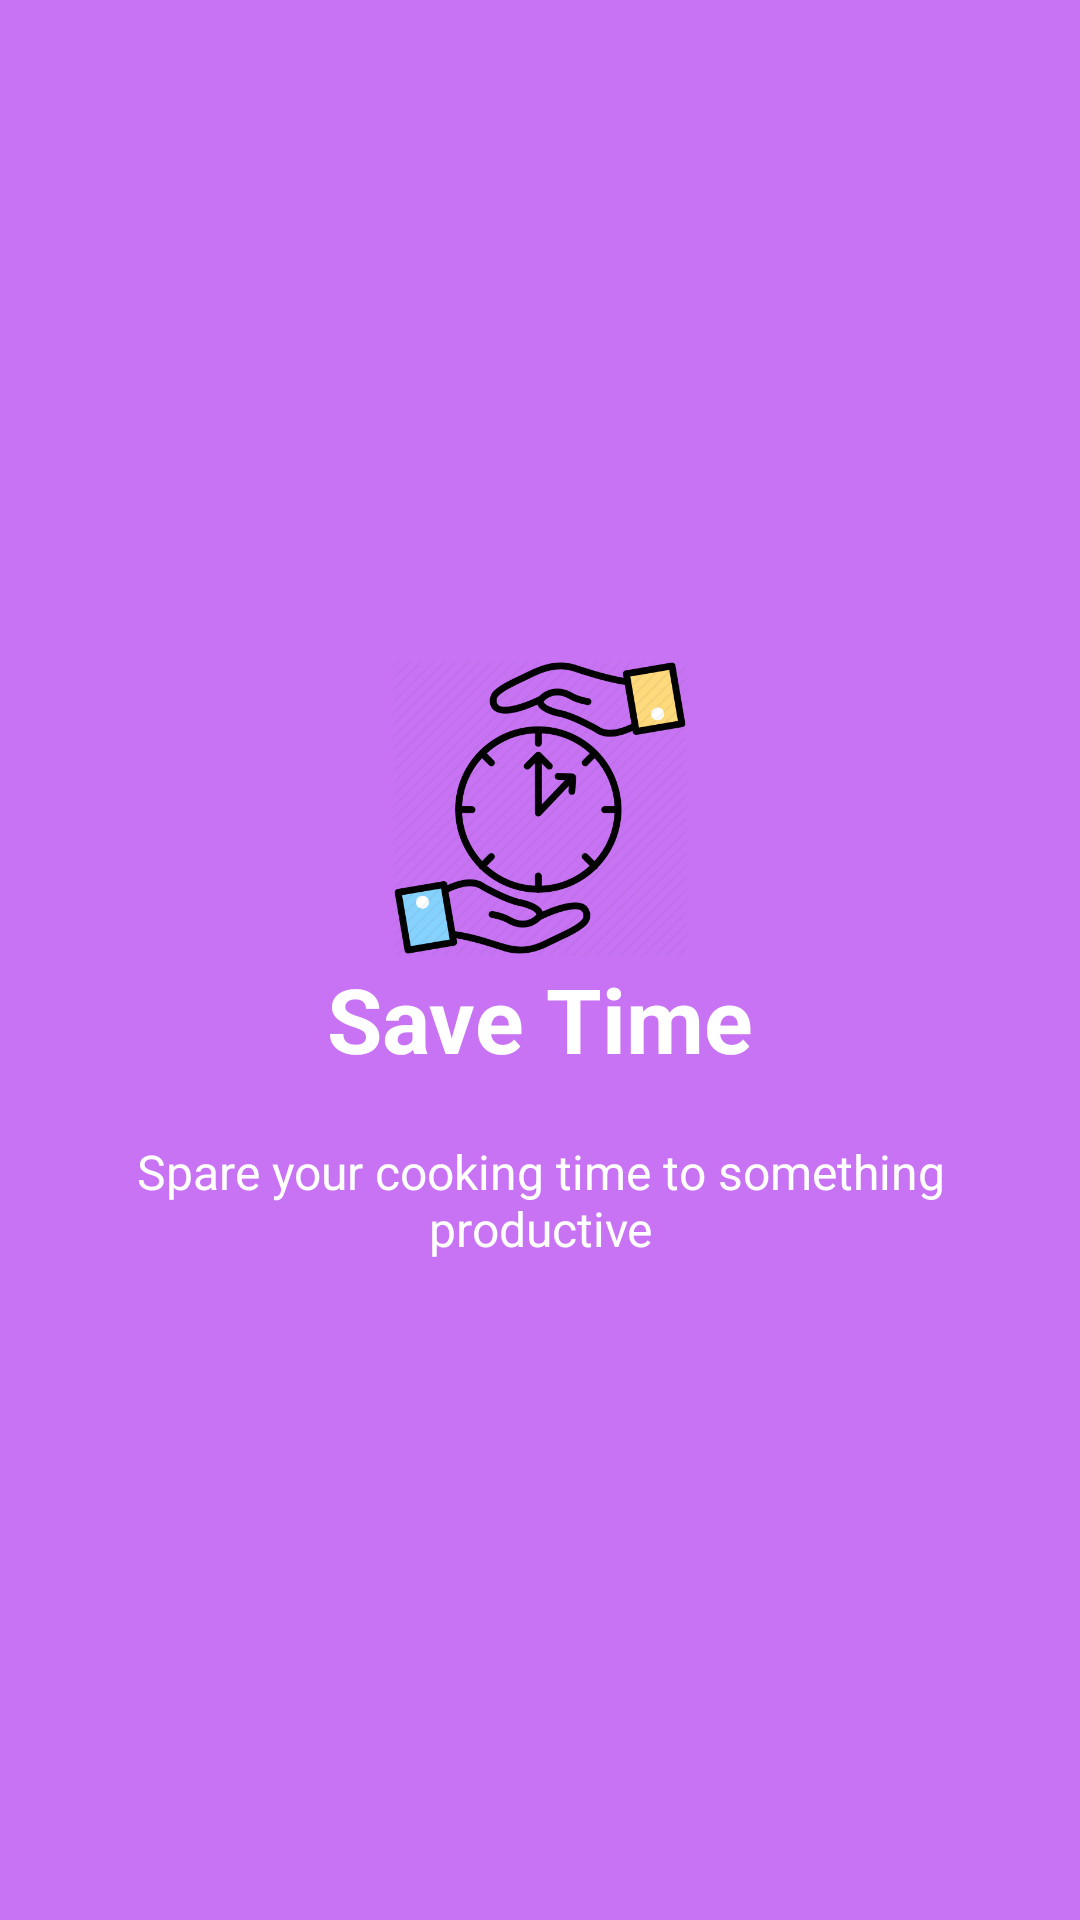

This screen was rendered from an Android layout file. Write that file and the resources it references.
<!-- AndroidManifest.xml: application theme AppTheme -->
<!-- res/layout/activity_welcome_slide4.xml -->
<?xml version="1.0" encoding="utf-8"?>
<RelativeLayout xmlns:android="http://schemas.android.com/apk/res/android"
    android:layout_width="match_parent"
    android:layout_height="wrap_content"
    android:background="@color/bg_screen4">

    <LinearLayout
        android:layout_width="wrap_content"
        android:layout_height="wrap_content"
        android:layout_centerInParent="true"
        android:gravity="center_horizontal"
        android:orientation="vertical">

        <ImageView
            android:layout_width="@dimen/img_width_height"
            android:layout_height="@dimen/img_width_height"
            android:src="@drawable/savetime" />

        <TextView
            android:layout_width="wrap_content"
            android:layout_height="wrap_content"
            android:text="@string/joinfoodbasket_slide_4_title"
            android:textColor="@android:color/white"
            android:textSize="@dimen/slide_title"
            android:textStyle="bold" />

        <TextView
            android:layout_width="wrap_content"
            android:layout_height="wrap_content"
            android:layout_marginTop="20dp"
            android:paddingLeft="@dimen/desc_padding"
            android:paddingRight="@dimen/desc_padding"
            android:text="@string/joinfoodbasket_slide_4_desc"
            android:textAlignment="center"
            android:textColor="@android:color/white"
            android:textSize="@dimen/slide_desc" />

    </LinearLayout>

</RelativeLayout>
<!-- resources referenced by this layout -->
<resources>
  <color name="bg_screen4">#c873f4</color>
  <dimen name="desc_padding">30dp</dimen>
  <dimen name="img_width_height">100dp</dimen>
  <dimen name="slide_desc">16dp</dimen>
  <dimen name="slide_title">30dp</dimen>
  <!-- drawable savetime: png bitmap (drawable-v24, 53257 bytes) -->
  <string name="joinfoodbasket_slide_4_desc">Spare your cooking time to something productive</string>
  <string name="joinfoodbasket_slide_4_title">Save Time</string>
  <style name="AppTheme" parent="Theme.AppCompat.Light.DarkActionBar">
          
          <item name="colorPrimary">@color/colorPrimary</item>
          <item name="colorPrimaryDark">@color/colorPrimaryDark</item>
          <item name="colorAccent">@color/colorAccent</item>
  
          <item name="android:textSize">15sp</item>
          <item name="android:actionBarStyle">@style/MyActionBar</item>
      </style>
  <color name="colorPrimary">#008577</color>
  <color name="colorPrimaryDark">#00574B</color>
  <color name="colorAccent">#D81B60</color>
  <style name="MyActionBar" parent="@style/Widget.AppCompat.Light.ActionBar.Solid.Inverse">
          <item name="android:background">@color/colorTheme</item>
      </style>
  <color name="colorTheme">#61900d</color>
</resources>
